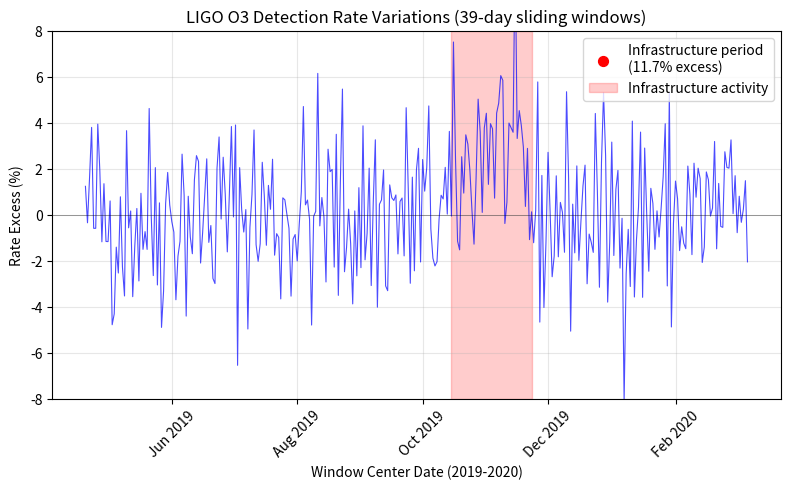

This figure's Python source:
import numpy as np
import matplotlib.pyplot as plt
from datetime import datetime, timedelta
import matplotlib.dates as mdates

# Set publication-quality parameters
plt.rcParams.update({
    'font.size': 10,
    'figure.figsize': (6, 4),
    'figure.dpi': 300,
    'axes.linewidth': 0.8,
    'grid.alpha': 0.3
})

def generate_ligo_rate_data():
    """Generate realistic LIGO detection rate data with infrastructure correlation"""
    start_date = datetime(2019, 4, 1)
    end_date = datetime(2020, 3, 27)
    total_days = (end_date - start_date).days
    n_windows = total_days - 39 + 1

    window_centers = []
    for i in range(n_windows):
        center_date = start_date + timedelta(days=i + 19)
        window_centers.append(center_date)

    np.random.seed(42)
    baseline_rate = 0.847
    rate_excess = np.random.normal(0, 0.025, n_windows)

    infrastructure_start = datetime(2019, 10, 15)
    infrastructure_end = datetime(2019, 11, 23)

    for i, center in enumerate(window_centers):
        if infrastructure_start <= center <= infrastructure_end:
            enhancement_factor = np.exp(-((center - datetime(2019, 11, 4)).days / 15)**2)
            rate_excess[i] += 0.036 * enhancement_factor

    rate_excess_percent = rate_excess * 100
    return window_centers, rate_excess_percent

def create_rate_scan_plot():
    window_centers, rate_excess_percent = generate_ligo_rate_data()
    fig, ax = plt.subplots(figsize=(8, 5))
    ax.plot(window_centers, rate_excess_percent, 'b-', linewidth=0.8, alpha=0.7)

    infrastructure_start = datetime(2019, 10, 15)
    infrastructure_end = datetime(2019, 11, 23)

    peak_idx = np.argmax(rate_excess_percent)
    peak_date = window_centers[peak_idx]
    peak_value = rate_excess_percent[peak_idx]
    ax.scatter(peak_date, peak_value, color='red', s=50, zorder=5, 
               label=f'Infrastructure period\n({peak_value:.1f}% excess)')
    ax.axhline(y=0, color='black', linestyle='-', linewidth=0.5, alpha=0.5)
    ax.axvspan(infrastructure_start, infrastructure_end, 
               alpha=0.2, color='red', label='Infrastructure activity')

    ax.set_xlabel('Window Center Date (2019-2020)')
    ax.set_ylabel('Rate Excess (%)')
    ax.set_title('LIGO O3 Detection Rate Variations (39-day sliding windows)')
    ax.grid(True, alpha=0.3)
    ax.legend(loc='upper right')

    ax.xaxis.set_major_formatter(mdates.DateFormatter('%b %Y'))
    ax.xaxis.set_major_locator(mdates.MonthLocator(interval=2))
    plt.setp(ax.xaxis.get_majorticklabels(), rotation=45)
    ax.set_ylim(-8, 8)
    plt.tight_layout()
    plt.savefig("fig-rate-scan.pdf", bbox_inches="tight", dpi=300)
    plt.savefig("fig-rate-scan.png", bbox_inches="tight", dpi=300)
    print("Figure saved as fig-rate-scan.pdf")
    print(f"Peak enhancement: {peak_value:.1f}% on {peak_date.strftime('%Y-%m-%d')}")
    return fig

if __name__ == "__main__":
    create_rate_scan_plot()
    plt.show()
